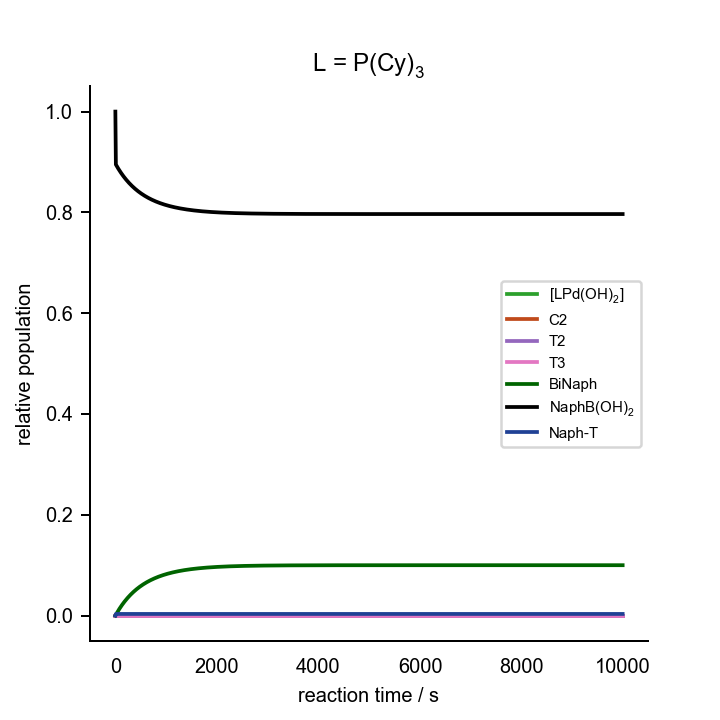

The data file committed next to this chart (first rows):
0.000000000000000000e+00	0.000000000000000000e+00	0.000000000000000000e+00	0.000000000000000000e+00	0.000000000000000000e+00	0.000000000000000000e+00	0.000000000000000000e+00	0.000000000000000000e+00	0.000000000000000000e+00	0.000000000000000000e+00	0.000000000000000000e+00	0.000000000000000000e+00	0.000000000000000000e+00	0.000000000000000000e+00	0.000000000000000000e+00	0.000000000000000000e+00	0.000000000000000000e+00	0.000000000000000000e+00	0.000000000000000000e+00	0.000000000000000000e+00	1.000000000000000021e-03	2.000000000000000042e-02	7.000000000000000666e-02	0.000000000000000000e+00
1.000000000000000000e+01	1.265278107198493035e-13	7.539922005212545841e-17	5.138731616065913922e-23	3.686702673544116443e-12	6.610089493745572109e-16	7.166212369167973101e-32	2.626131542183308714e-18	1.653439938237352838e-16	6.273387684129044299e-16	3.168300746618051804e-25	1.965590325899991154e-03	8.864643925096050617e-14	1.133101665804832408e-13	1.335479106775534983e-09	5.446330731538048355e-09	1.026559450432646115e-16	3.438958138317111686e-05	7.865996222208219000e-16	1.330688666979868119e-08	4.417510364116811464e-25	1.789988351103027203e-02	6.993429318118217497e-02	2.065720121685868469e-03
2.000000000000000000e+01	-1.065854091179542895e-15	-6.393561109231288076e-19	-4.357444729209282759e-25	3.619793646116354666e-12	6.490081296868107923e-16	7.036107591361475475e-32	-2.226857562701980071e-20	-1.402023479092904959e-18	-5.317373308582690024e-18	-2.685476583794470561e-27	1.929904325787687924e-03	8.686409556433000975e-14	1.110326682329231545e-13	1.308627664595737084e-09	5.336825585416052145e-09	1.005919409726540028e-16	7.006191504338404690e-05	7.708017731310330091e-16	2.710989496176864731e-08	5.699297805999666787e-27	1.786419751059039815e-02	6.993429318117826143e-02	2.065733924897125619e-03
3.000000000000000000e+01	-6.880640022977634538e-18	-4.498530564280917026e-21	-3.065896881878294808e-27	3.554226665706338235e-12	6.372481756203247017e-16	6.908614115861877087e-32	-1.566824527969702158e-22	-9.868156265150147933e-21	-3.858121862509142617e-20	-1.948494561369261343e-29	1.894934574780339021e-03	8.512372710346949444e-14	1.088087795169169023e-13	1.282408590234817391e-09	5.229899352186169396e-09	9.857655522492907641e-17	1.050182734738447691e-04	7.553876872854074066e-16	4.063568575474457461e-08	7.661815077326207187e-29	1.782922775951963426e-02	6.993429318117831694e-02	2.065747450755736278e-03
4.000000000000000000e+01	1.576096446780655415e-19	9.324517457714451239e-23	6.356533407100386631e-29	3.489970243703413193e-12	6.257234300381037693e-16	6.783670611812545509e-32	3.247700958634970507e-24	2.045261709549520600e-22	7.948864633908148675e-22	4.014479324062586155e-31	1.860664250421641044e-03	8.342412391800689727e-14	1.066369560980449907e-13	1.256803655442952209e-09	5.125477693675163269e-09	9.660838605780772290e-17	1.392754728360523053e-04	7.403459413999642637e-16	5.389077655111129733e-08	1.169095890000359704e-31	1.779495743509669839e-02	6.993429318117831694e-02	2.065760705914611740e-03
5.000000000000000000e+01	-3.199673838273164269e-23	-1.528841546076524384e-26	4.652981932886334290e-33	3.426993794457209626e-12	6.144283982742754584e-16	6.661217509758964497e-32	-5.325045367507763751e-28	-3.548275070973111252e-26	-6.785080360159582200e-25	-3.426672068255464662e-34	1.827077013390856867e-03	8.176411894098688714e-14	1.045157083325007904e-13	1.231795278022515652e-09	5.023488906430110878e-09	9.468608141886611130e-17	1.728498462086107087e-04	7.256655277719323179e-16	6.688149738759554482e-08	-1.100467756237941959e-38	1.776137019800293204e-02	6.993429318117831694e-02	2.065773696702576621e-03
6.000000000000000000e+01	9.271859866571415402e-22	5.465027057658114706e-25	3.872626197377598839e-31	3.365267604003678248e-12	6.033577424560325602e-16	6.541196940091093749e-32	1.903450638238007863e-26	1.196436139152867726e-24	3.982127472735342665e-24	2.011132971493617787e-33	1.794156990622850553e-03	8.014258618131017610e-14	1.024435989706403316e-13	1.207366494595828322e-09	4.923863810660258262e-09	9.280833685078870221e-17	2.057572605959340347e-04	7.113358364233665789e-16	7.961399744449924306e-08	-1.458616324606212068e-40	1.772845017517320557e-02	6.993429318117831694e-02	2.065786429267435845e-03
7.000000000000000000e+01	9.233574032331442642e-22	5.432924025859594082e-25	3.848085690748369333e-31	3.304762799378632412e-12	5.925062759758301280e-16	6.423552673114651650e-32	1.892269276792432743e-26	1.189432310900376366e-24	3.965834618422374729e-24	2.002904429529994826e-33	1.761888758869839229e-03	7.855843898826080821e-14	1.004192409449689439e-13	1.183500934460588518e-09	4.826535643614624778e-09	9.097389348026660618e-17	2.380131333535136966e-04	6.973466379875202750e-16	9.209425142759698993e-08	-3.515748850711416349e-42	1.769618194335969424e-02	6.993429318117831694e-02	2.065798909585415000e-03
8.000000000000000000e+01	9.083124103169730649e-22	5.334845530259402252e-25	3.778632986049114824e-31	3.245451319431088544e-12	5.818689582361410517e-16	6.308230062077301843e-32	1.858108864514379644e-26	1.167959772428459779e-24	3.894183072112445360e-24	1.966717627829889251e-33	1.730257329073706237e-03	7.701062840630358426e-14	9.844129527267511891e-14	1.160182794804292749e-09	4.731439958501831751e-09	8.918153611143378015e-17	2.696324478120376783e-04	6.836880674897423679e-16	1.043280656389366626e-07	-2.025544926151932559e-42	1.766455051350425409e-02	6.993429318117831694e-02	2.065811143462311771e-03
9.000000000000000000e+01	8.936028877932687983e-22	5.239237797826730148e-25	3.710915481546898902e-31	3.187305886802212696e-12	5.714408896024193400e-16	6.195175988452098454e-32	1.824809010924219884e-26	1.147028352715414355e-24	3.824390361715609197e-24	1.931469607811374330e-33	1.699248131357475886e-03	7.549814160857382020e-14	9.650846905871408562e-14	1.137396817103701036e-09	4.638514528242759487e-09	8.743009141047190325e-17	3.006297682862059330e-04	6.703506089156231471e-16	1.163210838078305516e-07	4.922860067559256901e-42	1.763354131572987191e-02	6.993429318117831694e-02	2.065823136541626148e-03
1.000000000000000000e+02	8.791322251524644665e-22	5.145509147027590059e-25	3.644528758293608725e-31	3.130299981061784795e-12	5.612173065651256427e-16	6.084338809487435239e-32	1.792163635185894782e-26	1.126508321611314505e-24	3.755969935029963672e-24	1.896914641784683413e-33	1.668847000638492509e-03	7.402000040594982530e-14	9.461951359520614043e-14	1.115128264663905640e-09	4.547699253870716083e-09	8.571842617788232658e-17	3.310192544394069858e-04	6.573250805340613693e-16	1.280787926714627685e-07	-2.621902249630585482e-41	1.760314018495387489e-02	6.993429318117831694e-02	2.065834894311048293e-03
1.100000000000000000e+02	8.648957910416994078e-22	5.053612500942887328e-25	3.579439597390653810e-31	3.074407812945805894e-12	5.511935771007212435e-16	5.975668307914083519e-32	1.760156340564745764e-26	1.106389370967699617e-24	3.688886945302034472e-24	1.863035129147744320e-33	1.639040162833280091e-03	7.257525982755128257e-14	9.277322255171612031e-14	1.093362901232906634e-09	4.458936077317718200e-09	8.404544570349536929e-17	3.608146750965855591e-04	6.446026209326077151e-16	1.396065273407635968e-07	-1.035982732622397908e-41	1.757333334709277467e-02	6.993429318117831694e-02	2.065846422107450644e-03
1.200000000000000000e+02	8.508898041884863677e-22	4.963506609422580723e-25	3.515618782165823469e-31	3.019604299637318294e-12	5.413651962221146902e-16	5.869115643706120944e-32	1.728772759771451202e-26	1.086662469938252831e-24	3.623111279579314772e-24	1.829815864343836921e-33	1.609814221625789328e-03	7.116300676865124629e-14	9.096843025125081754e-14	1.072086970632430773e-09	4.372168898345208920e-09	8.241009219965584137e-17	3.900294214570989995e-04	6.321746757254277339e-16	1.509094764333976931e-07	-3.145809768589781806e-42	1.754410740583048703e-02	6.993429318117831694e-02	2.065857725116396551e-03
1.300000000000000000e+02	8.371105371130335335e-22	4.875151303707546402e-25	3.453037862982951701e-31	2.965865041070172236e-12	5.317277817095623286e-16	5.764633307798264489e-32	1.697998902161520033e-26	1.067318824407741399e-24	3.558613609874334041e-24	1.797242035858179381e-33	1.581156145772272736e-03	6.978235870304389399e-14	8.920401002893083487e-14	1.051287177358455631e-09	4.287343495429402857e-09	8.081134330900972475e-17	4.186765197823357041e-04	6.200329849021461379e-16	1.619926870012283198e-07	-1.419917812541985747e-41	1.751544932992323000e-02	6.993429318117831694e-02	2.065868808386816906e-03
1.400000000000000000e+02	8.235543237490239694e-22	4.788507509939033071e-25	3.391669165447503673e-31	2.913166297156168887e-12	5.222770700135809441e-16	5.662175077668002190e-32	1.667821158440593609e-26	1.048349879960370794e-24	3.495365406555301938e-24	1.765299232752326936e-33	1.553053256917679174e-03	6.843246245520397186e-14	8.747887266607878011e-14	1.030950668084350130e-09	4.204407450327683438e-09	7.924821068172186765e-17	4.467686435811487168e-04	6.081695707740153895e-16	1.728610692643548675e-07	-1.697702789143817340e-41	1.748734644101593988e-02	6.993429318117831694e-02	2.065879676823486211e-03
1.500000000000000000e+02	8.102175567441921461e-22	4.703537202931207874e-25	3.331485757940977168e-31	2.861484965959836067e-12	5.130089123216671715e-16	5.561695974693622168e-32	1.638226284563589372e-26	1.029747311767330071e-24	3.433338906224651803e-24	1.733973435719005719e-33	1.525493217899170873e-03	6.711249303062335622e-14	8.579196489944141327e-14	1.011065014038517855e-09	4.123310076211357126e-09	7.771973861997307406e-17	4.743181253073852849e-04	5.965767264969771842e-16	1.835194011529006594e-07	-2.697289871015985356e-42	1.745978640194575243e-02	6.993429318117831694e-02	2.065890335207456324e-03
1.600000000000000000e+02	7.970966857876515263e-22	4.620203367349032928e-25	3.272461424238816809e-31	2.810798562703975223e-12	5.039192707813823513e-16	5.463152223207464657e-32	1.609201388213075717e-26	1.011503016086877072e-24	3.372507083460459889e-24	1.703250995258381825e-33	1.498464021514634174e-03	6.582165249954417064e-14	8.414226799750587783e-14	9.916181941883150216e-10	4.044002349086582933e-09	7.622500278447592153e-17	5.013369675691727988e-04	5.852470051278394861e-16	1.939723326612259451e-07	-1.461324926951655621e-42	1.743275720551053232e-02	6.993429318117831694e-02	2.065900788190131506e-03
1.700000000000000000e+02	7.841882191294267726e-22	4.538469978960270104e-25	3.214570649846591387e-31	2.761085199616106162e-12	4.950042148724356572e-16	5.366501211164483621e-32	1.580733922269418380e-26	9.936091061590197315e-25	3.312843636918067248e-24	1.673118627923001542e-33	1.471953979734270728e-03	6.455916893240625415e-14	8.252879640304503322e-14	9.725985792018850810e-10	3.966436842387746371e-09	7.476310896083479974e-17	5.278368539352182786e-04	5.741732091936189216e-16	2.042243900445245795e-07	-3.141410972337228943e-42	1.740624716368045083e-02	6.993429318117831694e-02	2.065911040297263059e-03
1.800000000000000000e+02	7.714887213900316490e-22	4.458301964947838316e-25	3.157788594100018390e-31	2.712323566570725769e-12	4.862599179210580107e-16	5.271701452353454056e-32	1.552811670987690938e-26	9.760579035097556571e-25	3.254322958281097617e-24	1.643563401475058063e-33	1.445951713335325494e-03	6.332429538415693880e-14	8.095059643815032772e-14	9.539949161464655111e-10	3.890567664574345241e-09	7.333319188256187776e-17	5.538291592703545405e-04	5.633483807463136618e-16	2.142799798320401600e-07	1.052190502232409202e-42	1.738024489723274252e-02	6.993429318117831694e-02	2.065921095937438626e-03
1.900000000000000000e+02	7.589948112396274239e-22	4.379665165428498004e-25	3.102091063119787593e-31	2.664492912473273094e-12	4.776826537500527739e-16	5.178712550079076309e-32	1.525422736594778334e-26	9.588419295383646892e-25	3.196920107619088490e-24	1.614572720021077660e-33	1.420446141940289071e-03	6.211630892446394929e-14	7.940674506741223970e-14	9.357963138780335569e-10	3.816350399547243604e-09	7.193441410727276100e-17	5.793249597242003781e-04	5.527657918738266437e-16	2.241433927061364975e-07	-1.372107665229161426e-42	1.735473932578987175e-02	6.993429318117831694e-02	2.065930959402075256e-03
2.000000000000000000e+02	7.467031634419802524e-22	4.302526320573511467e-25	3.047454500246340219e-31	2.617573027355800542e-12	4.692687934584805459e-16	5.087495162249506125e-32	1.498555534803536898e-26	9.419539026896712823e-25	3.140610801430197647e-24	1.586134319262204853e-33	1.395426474440592457e-03	6.093450971154782976e-14	7.789634871653528737e-14	9.179922290889345452e-10	3.743742049748337713e-09	7.056596494349730038e-17	6.043350422790607929e-04	5.424189356443569119e-16	2.338188072107842272e-07	-4.695733925957746807e-42	1.732971965824325888e-02	6.993429318117831694e-02	2.065940634859279347e-03
2.100000000000000000e+02	7.346105078506462708e-22	4.226853041755168829e-25	2.993855965620678894e-31	2.571544225222133721e-12	4.610148023269008373e-16	4.998010967825064424e-32	1.472198784763227967e-26	9.253867321403928989e-25	3.085371392747471038e-24	1.558236259013157078e-33	1.370882199793679347e-03	5.977822010910008531e-14	7.641854214728742594e-14	9.005724530028278323e-10	3.672700981900078293e-09	6.922705942729315034e-17	6.288699139503659084e-04	5.323015174756204653e-16	2.433102933204902452e-07	1.071540468175108829e-41	1.730517538355031901e-02	6.993429318117831694e-02	2.065950126388447876e-03
2.200000000000000000e+02	7.227136230164002871e-22	4.152613752224242379e-25	2.941273095028041265e-31	2.526387327544483671e-12	4.529172368531455711e-16	4.910222634682102516e-32	1.446341488397670008e-26	9.091335048063827660e-25	3.031178826572227384e-24	1.530866886314168856e-33	1.346803078208247103e-03	5.864678384227219048e-14	7.497248738027323466e-14	8.835270986607647624e-10	3.603186875155743303e-09	6.791693734431947024e-17	6.529398106141955094e-04	5.224074468924558242e-16	2.526218158701071979e-07	8.125697607767910845e-41	1.728109626191972475e-02	6.993429318117831694e-02	2.065959437958864078e-03
2.300000000000000000e+02	7.110093409111361535e-22	4.079777693079253867e-25	2.889684103252406208e-31	2.482083647035058284e-12	4.449727418322855584e-16	4.824093787955974549e-32	1.420972932484322503e-26	8.931874866608356689e-25	2.978010646287666288e-24	1.504014870578082247e-33	1.323179132460905807e-03	5.753956518309934573e-14	7.355737265595436224e-14	8.668465886484887967e-10	3.535160671049101082e-09	6.663486228586612037e-17	6.765547056817138027e-04	5.127308295858442773e-16	2.617572379230698959e-07	5.755486315529057608e-41	1.725747231612808491e-02	6.993429318117831694e-02	2.065968573430247788e-03
2.400000000000000000e+02	6.994945430917844573e-22	4.008314880586813883e-25	2.839067754329878479e-31	2.438614972665251107e-12	4.371780476585628097e-16	4.739588980790403436e-32	1.396082673789100051e-26	8.775421133854579522e-25	2.925844962057130846e-24	1.477669168173410989e-33	1.300000639872904819e-03	5.645594818658011658e-14	7.217241146070978685e-14	8.505216435875232012e-10	3.468584526558937075e-09	6.538012076362293249e-17	6.997243181288120145e-04	5.032659599542931319e-16	2.707203238875143842e-07	-1.900981675031951005e-40	1.723429382349662281e-02	6.993429318117831694e-02	2.065977536565565507e-03
2.500000000000000000e+02	6.881661738744408907e-22	3.938196162628413342e-25	2.789403399365116110e-31	2.395963554793480803e-12	4.295299676505019463e-16	4.656673665338152129e-32	1.371660558726587696e-26	8.621910027114348184e-25	2.874660488213263267e-24	1.451818997574685992e-33	1.277258124355788987e-03	5.539533594973485883e-14	7.081684158170623564e-14	8.345432709734451524e-10	3.403421768589475536e-09	6.415202135116450666e-17	7.224581204073303063e-04	4.940073138870913100e-16	2.795147425883076226e-07	-1.765784246201154871e-40	1.721155130793685512e-02	6.993429318117831694e-02	2.065986331027859762e-03
2.600000000000000000e+02	6.770212161003851534e-22	3.869393059833834553e-25	2.740670867633884266e-31	2.354112090975685248e-12	4.220253954954145263e-16	4.575314165056066093e-32	1.347696668027361700e-26	8.471279196678544321e-25	2.824436432438955643e-24	1.426453865746651232e-33	1.254942348812098339e-03	5.435714990572288942e-14	6.948992420692822785e-14	8.189027545410272612e-10	3.339636850599453744e-09	6.294989386596395748e-17	7.447653460959327175e-04	4.849495418897944996e-16	2.881440702354293452e-07	1.591745256562678592e-41	1.718923553235131296e-02	6.993429318117831694e-02	2.065994960394066608e-03
2.700000000000000000e+02	6.660566897736836576e-22	3.801877741497773567e-25	2.692850449567874913e-31	2.313043712289818707e-12	4.146613027883279995e-16	4.495477648023797135e-32	1.324181308349813663e-26	8.323467712891494821e-25	2.775152475718081195e-24	1.401563530768925364e-33	1.233044307816861173e-03	5.334082914835878474e-14	6.819094306371511983e-14	8.035916440880384415e-10	3.277195311101706358e-09	6.177308858668655372e-17	7.666549971610779612e-04	4.760874625106459488e-16	2.966117932420483993e-07	-3.355756230009406916e-41	1.716733749131500730e-02	6.993429318117831694e-02	2.066003428160364218e-03
2.800000000000000000e+02	6.552696859006786097e-22	3.735623200606906422e-25	2.645923015461384087e-31	2.272741970133730178e-12	4.074347366613897602e-16	4.417132101243416464e-32	1.301105073241503377e-26	8.178416449464048290e-25	2.726788901590394472e-24	1.377138030057321624e-33	1.211555220568138417e-03	5.234582978489493445e-14	6.691920359242964758e-14	7.886017457243382440e-10	3.216063733897165531e-09	6.062097550319464639e-17	7.881358510541828849e-04	4.674160560469278075e-16	3.049213109822935681e-07	-4.395177642814831796e-41	1.714584840402598453e-02	6.993429318117831694e-02	2.066011737722086954e-03
2.900000000000000000e+02	6.446573316329185143e-22	3.670603038717624355e-25	2.599869868299852225e-31	2.233190823543013208e-12	4.003428174997853792e-16	4.340246305876929395e-32	1.278458768212774958e-26	8.036067612308699508e-25	2.679326434752370051e-24	1.353167612412415921e-33	1.190466524094835289e-03	5.137162431739526722e-14	6.567403215785143867e-14	7.739251125528858209e-10	3.156209710070290864e-09	5.949294359978211748e-17	8.092164674787663894e-04	4.589304585332155612e-16	3.130759384166420904e-07	1.541924634788599214e-40	1.712475970751313123e-02	6.993429318117831694e-02	2.066019892386780892e-03
3.000000000000000000e+02	6.342168010536912563e-22	3.606791511281110946e-25	2.554672774113542593e-31	2.194374626980961770e-12	3.933827367404552808e-16	4.264789813381459665e-32	1.256233426523361718e-26	7.896364839122825786e-25	2.632746282868168251e-24	1.329642795850169697e-33	1.169769866710736357e-03	5.041770105055946983e-14	6.445477529448111744e-14	7.595540357472448894e-10	3.097601801601493103e-09	5.838840016891102308e-17	8.299051949087730713e-04	4.506259559891005517e-16	3.210789086179095521e-07	2.815419160148804931e-40	1.710406305009021591e-02	6.993429318117831694e-02	2.066027895401265514e-03
3.100000000000000000e+02	6.239453018423312727e-22	3.544163437149305883e-25	2.510313899781102500e-31	2.156278118482566713e-12	3.865517547470451139e-16	4.190732922470893850e-32	1.234420277663582928e-26	7.759253000905770639e-25	2.587030061253235454e-24	1.306554306216658803e-33	1.149457101695236213e-03	4.948356352255703576e-14	6.326079897935281040e-14	7.454810359782380130e-10	3.040209506403433874e-09	5.730677015179512065e-17	8.502101769643093153e-04	4.424979788978774602e-16	3.289333752516295419e-07	-6.286213181664552500e-41	1.708375028503662102e-02	6.993429318117831694e-02	2.066035749913955073e-03
3.200000000000000000e+02	6.138401130706486902e-22	3.482694398815814876e-25	2.466775949000921660e-31	2.118886408283454118e-12	3.798471987612056813e-16	4.118046656905256921e-32	1.213010817097583502e-26	7.624678640278297711e-25	2.542159939517636161e-24	1.283893124363762528e-33	1.129520281201116605e-03	4.856872996128710847e-14	6.209148793886605731e-14	7.316988552213295781e-10	2.984003224910026974e-09	5.624749550827952090e-17	8.701393584525484847e-04	4.345420969327441980e-16	3.366424149183092849e-07	1.347384145770364130e-40	1.706381346450510858e-02	6.993429318117831694e-02	2.066043458992630408e-03
3.300000000000000000e+02	6.038985432237479491e-22	3.422360484156564039e-25	2.424041985807101927e-31	2.082184968113470544e-12	3.732664609720212387e-16	4.046702744560755256e-32	1.191996716312215557e-26	7.492589402496840604e-25	2.498118442493495285e-24	1.261650174829241758e-33	1.109951650513601833e-03	4.767273276592194784e-14	6.094624498845653762e-14	7.182004489492992628e-10	2.928954228236709353e-09	5.521003461635010933e-17	8.897004911127124509e-04	4.267540139242274739e-16	3.442090293798398100e-07	1.061190740296906157e-38	1.704424483378088814e-02	6.993429318117831694e-02	2.066051025648932369e-03
3.400000000000000000e+02	5.941179355646309962e-22	3.363138328895433304e-25	2.382095463023880595e-31	2.046159620115409245e-12	3.668069965329764733e-16	3.976673595931105962e-32	1.171369837609108476e-26	7.362934148948751618e-25	2.454888571247239392e-24	1.239817644333963530e-33	1.090743642153406759e-03	4.679511801102443388e-14	5.982449039707575286e-14	7.049789786463873613e-10	2.875034627651759863e-09	5.419386169638860996e-17	9.089011395327950852e-04	4.191295630777074422e-16	3.516361478588866342e-07	5.441622399594505169e-41	1.702503682538464985e-02	6.993429318117831694e-02	2.066058452800278999e-03
3.500000000000000000e+02	5.844956878098626579e-22	3.305005166698126799e-25	2.340920255975399811e-31	2.010796527041384300e-12	3.604663217840519695e-16	3.907932284852629421e-32	1.151122251549254471e-26	7.235663024619570426e-25	2.412453649729867335e-24	1.218386330554863694e-33	1.071888870589798393e-03	4.593544494600872267e-14	5.872566125367103323e-14	6.920278042990307925e-10	2.822217343952101815e-09	5.319846623359650568e-17	9.277486864222385431e-04	4.116647021049362489e-16	3.589266290823619891e-07	-4.856178928758958058e-41	1.700618205378566505e-02	6.993429318117831694e-02	2.066065743322898201e-03
3.600000000000000000e+02	5.750292497152186556e-22	3.247938850426244423e-25	2.300500676529788227e-31	1.976082182221683213e-12	3.542420124642127294e-16	3.840452529125321706e-32	1.131246244358687846e-26	7.110727547059548110e-25	2.370797523754819318e-24	1.197348333735231863e-33	1.053380126925059683e-03	4.509328556234417467e-14	5.764921090950414499e-14	6.793404778421459520e-10	2.770476080736060508e-09	5.222335247394756801e-17	9.462503379230757404e-04	4.043555090558398420e-16	3.660832633471977837e-07	8.386099335659806811e-41	1.698767331008621193e-02	6.993429318117831694e-02	2.066072899989727669e-03
3.700000000000000000e+02	5.657160853891440309e-22	3.191917604606969332e-25	2.260821303983783819e-31	1.942003400139957454e-12	3.481317020006506407e-16	3.774208671965949592e-32	1.111734231713029489e-26	6.988080043298250474e-25	2.329904297412387118e-24	1.176695637509380347e-33	1.035210373807221237e-03	4.426822413926799206e-14	5.659460840272942591e-14	6.669107363339616990e-10	2.719785296569053678e-09	5.126803889925285399e-17	9.644131286799171015e-04	3.971981779206656078e-16	3.731087744777181485e-07	6.154815028888768938e-41	1.696950355693429072e-02	6.993429318117831694e-02	2.066079925546427873e-03
3.800000000000000000e+02	5.565537150648719447e-22	3.136920253853010176e-25	2.221867140331447853e-31	1.908547307161398990e-12	3.421330798572200589e-16	3.709175664102905790e-32	1.092578838295684095e-26	6.867674154149230229e-25	2.289758511804776976e-24	1.156420431915403222e-33	1.017372740518810662e-03	4.345985682180005665e-14	5.556133791701231641e-14	6.547324955936530723e-10	2.670120179036696740e-09	5.033205773781121837e-17	9.822439267999274332e-04	3.901890145569353020e-16	3.800058217650215306e-07	-1.167738049573110549e-40	1.695166592361242383e-02	6.993429318117831694e-02	2.066086822624323225e-03
3.900000000000000000e+02	5.475397072597626623e-22	3.082926167933875611e-25	2.183623572442093315e-31	1.875701332753336479e-12	3.362438899395236122e-16	3.645329046485236322e-32	1.073772878666338424e-26	6.749464713809861072e-25	2.250345103127366842e-24	1.136515093890035505e-33	9.998605182340604674e-04	4.266779121678325837e-14	5.454889826878070156e-14	6.427998441158959459e-10	2.621456619927221342e-09	4.941495449638517049e-17	9.997494385327889387e-04	3.833244327890236230e-16	3.867770017661488183e-07	2.681414142589295843e-41	1.693415370129483163e-02	6.993429318117831694e-02	2.066093593835608040e-03
4.000000000000000000e+02	5.386716553582599029e-22	3.029915119134188953e-25	2.146076274465594826e-31	1.843453200863800738e-12	3.304619290543947967e-16	3.582644933581376985e-32	1.055309307579364257e-26	6.633407437934028358e-25	2.211649307351615262e-24	1.116972181954787571e-33	9.826671554378806680e-04	4.189164600181283920e-14	5.355680240669644068e-14	6.311070371795715222e-10	2.573771191205688558e-09	4.851628750708884623e-17	1.016936212886789979e-03	3.766009506379992665e-16	3.934248501050269000e-07	2.284899933686747862e-41	1.691696033846641287e-02	6.993429318117831694e-02	2.066100241717710919e-03
4.100000000000000000e+02	5.299471942689464349e-22	2.977867366483352011e-25	2.109211264874570098e-31	1.811790921658952505e-12	3.247850454216116440e-16	3.521099997244175879e-32	1.037181249320698921e-26	6.519459107621530693e-25	2.173656711376968042e-24	1.097784419314262070e-33	9.657862535001546234e-04	4.113105055126898607e-14	5.258457693487971960e-14	6.196484912133621031e-10	2.527041122035844948e-09	4.763562749404657832e-17	1.033810646052288947e-03	3.700151867170234293e-16	3.999518431860539035e-07	-1.278917453848567318e-40	1.690007943649703484e-02	6.993429318117831694e-02	2.066106768749103716e-03
4.200000000000000000e+02	5.213640107914753273e-22	2.926763704069804726e-25	2.073014939037127460e-31	1.780702783447535620e-12	3.192111372235324609e-16	3.460671450987008725e-32	1.019382014535555033e-26	6.407577675378171113e-25	2.136353293097826382e-24	1.078944709895886040e-33	9.492115623627955887e-04	4.038564457492005487e-14	5.163176165155726818e-14	6.084187783516654039e-10	2.481244276578136245e-09	4.677255715468839863e-17	1.050378985693686861e-03	3.635638567528088781e-16	4.063603998611871444e-07	-1.089006105361689297e-41	1.688350474532859455e-02	6.993429318117831694e-02	2.066113177339930999e-03
4.300000000000000000e+02	5.129198060986773963e-22	2.876585241172021905e-25	2.037473919040851936e-31	1.750177345239562454e-12	3.137381512631989087e-16	3.401337035435852371e-32	1.001905023648748458e-26	6.297721783328979579e-25	2.099725258991539239e-24	1.060446064701847852e-33	9.329369765493591591e-04	3.965507777956338547e-14	5.069790911789074256e-14	5.974126213363476015e-10	2.436359133198112379e-09	4.592667076764433402e-17	1.066647334952258632e-03	3.572437703224314871e-16	4.126528829782813424e-07	9.553350022319721176e-40	1.686723015948463078e-02	6.993429318117831694e-02	2.066119469857092411e-03
4.400000000000000000e+02	5.046123420637675390e-22	2.827313651599720690e-25	2.002575223279212690e-31	1.720203428818558370e-12	3.083640815425189916e-16	3.343075002914886181e-32	9.847438937095809645e-27	6.189851311463769494e-25	2.063759238939732812e-24	1.042281828104631915e-33	9.169565309370128004e-04	3.893900952571374254e-14	4.978258421956492317e-14	5.866248883471889676e-10	2.392364763384027221e-09	4.509757379516326791e-17	1.082621656665290694e-03	3.510518275629752307e-16	4.188316010216022880e-07	4.623762346593955920e-41	1.685124971384231035e-02	6.993429318117831694e-02	2.066125648604292490e-03
4.500000000000000000e+02	4.964393952367022926e-22	2.778930911500790141e-25	1.968306087458660254e-31	1.690770111947014754e-12	3.030869680386309861e-16	3.285864104180693969e-32	9.678923470704995910e-27	6.083926798521127825e-25	2.028442062369165447e-24	1.024445261152638260e-33	9.012643971177925709e-04	3.823710851993596312e-14	4.888536377411852342e-14	5.760505883620536913e-10	2.349240812824754517e-09	4.428488252626310013e-17	1.098307777013871403e-03	3.449850162033528511e-16	4.248988095248691213e-07	3.059600761775431196e-40	1.683555757999365479e-02	6.993429318117831694e-02	2.066131715834471690e-03
4.600000000000000000e+02	4.883987912851920384e-22	2.731419478937583977e-25	1.934654086667436362e-31	1.661866721115254895e-12	2.979048953982800202e-16	3.229683574267521590e-32	9.513442739333416024e-27	5.979909840993834241e-25	1.993760934240075693e-24	1.006929902586409971e-33	8.858548795161214377e-04	3.754905250064221973e-14	4.800583613067289737e-14	5.656848664273424517e-10	2.306967482121824863e-09	4.348822371299525426e-17	1.113711389384996987e-03	3.390404085537967426e-16	4.308567125660304210e-07	-1.741406486447467274e-41	1.682014806236308002e-02	6.993429318117831694e-02	2.066137673765846942e-03
4.700000000000000000e+02	4.804883885474496135e-22	2.684762197486116139e-25	1.901607069380087811e-31	1.633482824837894853e-12	2.928159917376985870e-16	3.174513119476448965e-32	9.350936987729556697e-27	5.877762877842907820e-25	1.959703322065342739e-24	9.897294529250613736e-34	8.707224118199929181e-04	3.687452794551030115e-14	4.714360079570194201e-14	5.555229992493730771e-10	2.265525508810246467e-09	4.270723423138039678e-17	1.128838057968051213e-03	3.332151586974725163e-16	4.367074641690743505e-07	-8.887917646963022245e-41	1.680501559463857056e-02	6.993429318117831694e-02	2.066143524549247240e-03
4.800000000000000000e+02	4.727060870508553080e-22	2.638942337147203027e-25	1.869153185053892674e-31	1.605608227150522823e-12	2.878184274718227247e-16	3.120332904682506857e-32	9.191347945865693581e-27	5.777449282248733021e-25	1.926257013652726500e-24	9.728377326846758471e-34	8.558615534994528382e-04	3.621322978812578501e-14	4.629826807162869484e-14	5.455603909245588022e-10	2.224896149945399516e-09	4.194156075302716957e-17	1.143693221215057653e-03	3.275064997710291878e-16	4.424531696444767729e-07	1.079261686119561818e-40	1.679015473629015195e-02	6.993429318117831694e-02	2.066149270278652521e-03
4.900000000000000000e+02	4.650497987681622529e-22	2.593943421728071047e-25	1.837280766205656212e-31	1.578232961301174898e-12	2.829104141730276174e-16	3.067123540961871581e-32	9.034618227713265606e-27	5.678932982961123372e-25	1.893409982096790230e-24	9.562486748981455455e-34	8.412669864128226446e-04	3.556486114576415696e-14	4.546945871063767623e-14	5.357925688387875605e-10	2.185061165379931107e-09	4.119085942977084966e-17	1.158282195209233388e-03	3.219117413559718967e-16	4.480958868842929219e-07	-2.286864222349267244e-41	1.677556016917614717e-02	6.993429318117831694e-02	2.066154913044780574e-03
5.000000000000000000e+02	4.575174966805574274e-22	2.549749495611042014e-25	1.805978509950888136e-31	1.551347283533898273e-12	2.780902034702021908e-16	3.014866073656371565e-32	8.880692260389293704e-27	5.582179048322131294e-25	1.861150578288377927e-24	9.399563879049874703e-34	8.269335115328982529e-04	3.492913305470193196e-14	4.465680357425961732e-14	5.262151796800338238e-10	2.146002801502464287e-09	4.045479558700143520e-17	1.172610177006918599e-03	3.164282669462023514e-16	4.536376276839646513e-07	2.627512906601436324e-41	1.676122669426934053e-02	6.993429318117831694e-02	2.066160454816552521e-03
5.100000000000000000e+02	4.501071692224660363e-22	2.506344862613995404e-25	1.775235299771465079e-31	1.524941667263099952e-12	2.733560859829939371e-16	2.963541970819298175e-32	8.729515374616298108e-27	5.487153114814176902e-25	1.829467345941651818e-24	9.239550938762852464e-34	8.128560457777283263e-04	3.430576421985909364e-14	4.385994331683405458e-14	5.168239856664075641e-10	2.107703775854871347e-09	3.973304343359162047e-17	1.186682247754673649e-03	3.110535315498282324e-16	4.590803589222291776e-07	-7.671315330451150180e-41	1.674714922848776627e-02	6.993429318117831694e-02	2.066165897576428996e-03
5.200000000000000000e+02	4.428168430288494497e-22	2.463714206643456582e-25	1.745040287490574160e-31	1.499006797286335714e-12	2.687063902898397152e-16	2.913133112027482014e-32	8.581034224952636520e-27	5.393821650762376493e-25	1.798349099847606468e-24	9.082391367912044762e-34	7.990296189418650283e-04	3.369448077047264666e-14	4.307852807238555902e-14	5.076148608654317251e-10	2.070147262121612523e-09	3.902528577881911985e-17	1.200503375734572479e-03	3.057850593536214130e-16	4.644260037547245573e-07	-1.785617007867837887e-41	1.673332280162597580e-02	6.993429318117831694e-02	2.066171243262328143e-03
5.300000000000000000e+02	4.356445719961373410e-22	2.421842524271583649e-25	1.715382847075984336e-31	1.473533564202735458e-12	2.641394819288707524e-16	2.863621777549788948e-32	8.435196554960786271e-27	5.302151809262960815e-25	1.767784889104324467e-24	8.928029898916405629e-34	7.854493707253709959e-04	3.309501602538483735e-14	4.231221715441341644e-14	4.985837876579794166e-10	2.033316875709020759e-09	3.833121376041944323e-17	1.214078419393947034e-03	3.006204414809508741e-16	4.696764427962231648e-07	-6.163902585620407288e-41	1.671974255338401147e-02	6.993429318117831694e-02	2.066176493736100912e-03
5.400000000000000000e+02	4.285884488964860566e-22	2.380715183493692921e-25	1.686252614449984861e-31	1.448513059059532079e-12	2.596537624301142718e-16	2.814990637854898402e-32	8.291951401857607588e-27	5.212111556475061704e-25	1.737764031591172764e-24	8.776412620208178359e-34	7.721105478558972640e-04	3.250711026816162252e-14	4.156067876977505249e-14	4.897268533502571040e-10	1.997196659928334416e-09	3.765052658403363157e-17	1.227412130195881627e-03	2.955573338435996789e-16	4.748335152167746997e-07	-4.975366285077679463e-41	1.670640373048951771e-02	6.993429318117831694e-02	2.066181650826212635e-03
5.500000000000000000e+02	4.216465934167438172e-22	2.340317851430611211e-25	1.657639437987379574e-31	1.423936568156200367e-12	2.552476683779370888e-16	2.767222743446954291e-32	8.151248844704099324e-27	5.123669513410268029e-25	1.708276063250332349e-24	8.627486587474655023e-34	7.590085013006842669e-04	3.193051053028355818e-14	4.082358974260051196e-14	4.810402469078435697e-10	1.961771072676514046e-09	3.698293127204237724e-17	1.240509155369491027e-03	2.905934550725751774e-16	4.798990198011706569e-07	3.126286907376060903e-41	1.669330168390972813e-02	6.993429318117831694e-02	2.066186716358724314e-03
5.600000000000000000e+02	4.148171566016698884e-22	2.300636513309185667e-25	1.629533391226822037e-31	1.399795567938422142e-12	2.509196705027217309e-16	2.720301515018130007e-32	8.013040070513970073e-27	5.036794997629066104e-25	1.679310755084381550e-24	8.481200154127751496e-34	7.461386835655020849e-04	3.136497038063514945e-14	4.010063524410237965e-14	4.725202557840200203e-10	1.927024973501578620e-09	3.632814241964175187e-17	1.253374040695020295e-03	2.857265845122029131e-16	4.848747160454150293e-07	4.952863352614798144e-41	1.668043186615040738e-02	6.993429318117831694e-02	2.066191692085063512e-03
5.700000000000000000e+02	4.080983140968615155e-22	2.261657429929404277e-25	1.601924743668619310e-31	1.376081720121286238e-12	2.466682728006700823e-16	2.674210733906131823e-32	7.877277226112836483e-27	4.951457929811738701e-25	1.650858074859149441e-24	8.337502779653219779e-34	7.334966460772247452e-04	3.081024972426845942e-14	3.939150853632084076e-14	4.641632628879036430e-10	1.892943611238095851e-09	3.568588196168266394e-17	1.266011233042504394e-03	2.809545603017671304e-16	4.897623251349223722e-07	3.044617704545552614e-41	1.666778982863841019e-02	6.993429318117831694e-02	2.066196579710891882e-03
5.800000000000000000e+02	4.014882763368342269e-22	2.223367188880126376e-25	1.574803995472349349e-31	1.352786866965432089e-12	2.424920116806505127e-16	2.628934532844894987e-32	7.743913596521111027e-27	4.867628946191935759e-25	1.622908231717442858e-24	8.196344872041298345e-34	7.210780366468274964e-04	3.026611460849348770e-14	3.869591072535712873e-14	4.559657436637736755e-10	1.859512612096137884e-09	3.505587894806302298e-17	1.278425082925010959e-03	2.762752775292231422e-16	4.945635309265244977e-07	-1.277558984025192785e-41	1.665537121918472113e-02	6.993429318117831694e-02	2.066201380931015179e-03
5.900000000000000000e+02	3.949852889954899363e-22	2.185752701869007837e-25	1.548161875434079009e-31	1.329903026660782525e-12	2.383894551371060112e-16	2.584457386997811696e-32	7.612903595654135556e-27	4.785279392596469865e-25	1.595451671113054392e-24	8.057678222477126628e-34	7.088785970098841543e-04	2.973233703513909473e-14	3.801355052128588597e-14	4.479242632619432601e-10	1.826717968123564902e-09	3.443786932615571727e-17	1.290619846979752620e-03	2.716866864448952733e-16	4.992799809138638881e-07	1.014589875299230149e-40	1.664317177952489082e-02	6.993429318117831694e-02	2.066206097413313212e-03
6.000000000000000000e+02	3.885876082095031077e-22	2.148801063084850449e-25	1.521989244257505185e-31	1.307422388832925283e-12	2.343592019481788512e-16	2.540764105264339258e-32	7.484202273002962144e-27	4.704381014338461054e-25	1.568478971772389972e-24	7.921455306387314928e-34	6.968941604420450520e-04	2.920869477912107727e-14	3.734414400575134533e-14	4.400354738062163183e-10	1.794546026062218551e-09	3.383159573066224402e-17	1.302599690321206436e-03	2.671867907374243590e-16	5.039132871525530453e-07	1.607695760791030190e-41	1.663118734293457524e-02	6.993429318117831694e-02	2.066210730747954950e-03
... 939 more rows
